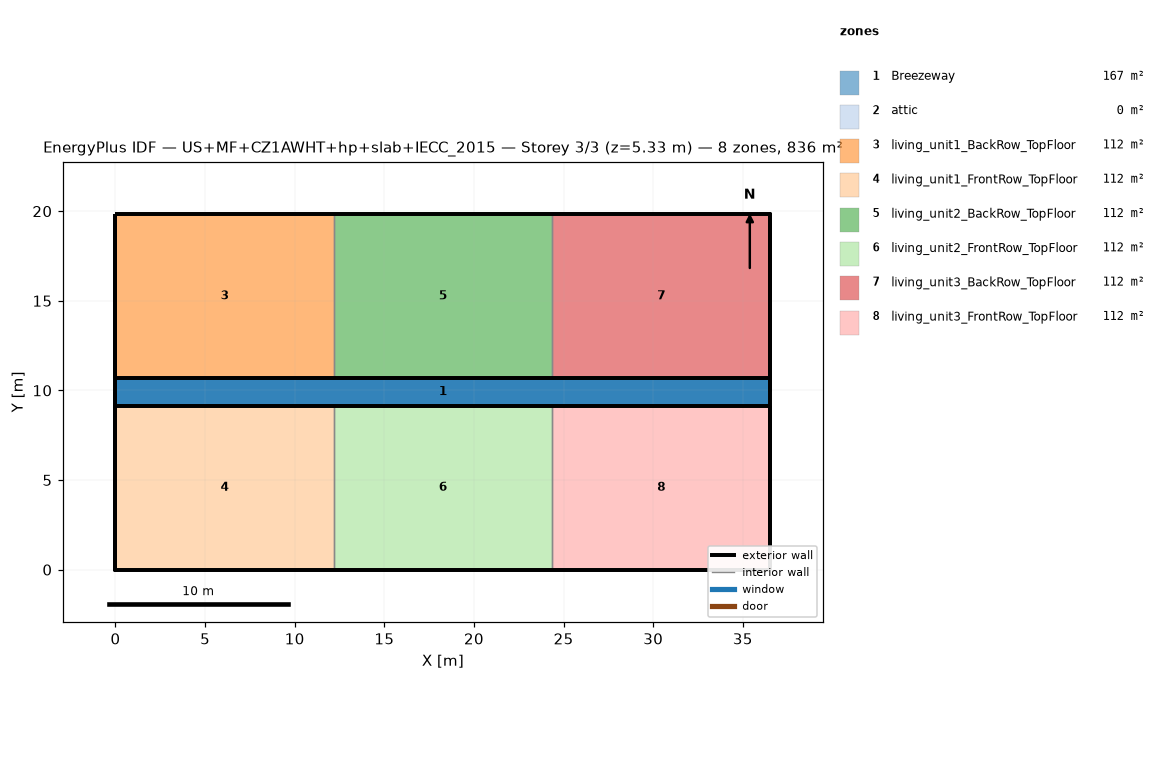
=== STOREY PLAN SPEC (per zone: floor XY polygon, exterior-wall plan segments, windows/doors) ===
zone 1: Breezeway  (167.0 m²)
  floor: (36.54, 9.16) (0.00, 9.16) (0.00, 10.68) (36.54, 10.68)
  floor: (36.54, 9.16) (0.00, 9.16) (0.00, 10.68) (36.54, 10.68)
  floor: (36.54, 9.16) (0.00, 9.16) (0.00, 10.68) (36.54, 10.68)
zone 2: attic  (0.0 m²)
  exterior wall: (36.54, 0.00) – (36.54, 19.84) – (36.54, 9.92)  [29.8 m]
  exterior wall: (0.00, 19.84) – (0.00, 0.00) – (0.00, 9.92)  [29.8 m]
zone 3: living_unit1_BackRow_TopFloor  (111.5 m²)
  floor: (12.18, 10.68) (0.00, 10.68) (0.00, 19.84) (12.18, 19.84)
  exterior wall: (12.18, 19.84) – (0.00, 19.84)  [12.2 m]
  exterior wall: (0.00, 19.84) – (0.00, 10.68)  [9.2 m]
  exterior wall: (0.00, 10.68) – (12.18, 10.68)  [12.2 m]
  interior walls: 1
zone 4: living_unit1_FrontRow_TopFloor  (111.5 m²)
  floor: (12.18, 0.00) (0.00, 0.00) (0.00, 9.16) (12.18, 9.16)
  exterior wall: (0.00, 0.00) – (12.18, 0.00)  [12.2 m]
  exterior wall: (0.00, 9.16) – (0.00, 0.00)  [9.2 m]
  exterior wall: (12.18, 9.16) – (0.00, 9.16)  [12.2 m]
  interior walls: 1
zone 5: living_unit2_BackRow_TopFloor  (111.5 m²)
  floor: (24.36, 10.68) (12.18, 10.68) (12.18, 19.84) (24.36, 19.84)
  exterior wall: (12.18, 10.68) – (24.36, 10.68)  [12.2 m]
  exterior wall: (24.36, 19.84) – (12.18, 19.84)  [12.2 m]
  interior walls: 2
zone 6: living_unit2_FrontRow_TopFloor  (111.5 m²)
  floor: (24.36, 0.00) (12.18, 0.00) (12.18, 9.16) (24.36, 9.16)
  exterior wall: (12.18, 0.00) – (24.36, 0.00)  [12.2 m]
  exterior wall: (24.36, 9.16) – (12.18, 9.16)  [12.2 m]
  interior walls: 2
zone 7: living_unit3_BackRow_TopFloor  (111.5 m²)
  floor: (36.54, 10.68) (24.36, 10.68) (24.36, 19.84) (36.54, 19.84)
  exterior wall: (36.54, 10.68) – (36.54, 19.84)  [9.2 m]
  exterior wall: (36.54, 19.84) – (24.36, 19.84)  [12.2 m]
  exterior wall: (24.36, 10.68) – (36.54, 10.68)  [12.2 m]
  interior walls: 1
zone 8: living_unit3_FrontRow_TopFloor  (111.5 m²)
  floor: (36.54, 0.00) (24.36, 0.00) (24.36, 9.16) (36.54, 9.16)
  exterior wall: (24.36, 0.00) – (36.54, 0.00)  [12.2 m]
  exterior wall: (36.54, 0.00) – (36.54, 9.16)  [9.2 m]
  exterior wall: (36.54, 9.16) – (24.36, 9.16)  [12.2 m]
  interior walls: 1

=== DERIVED (storey summary) ===
Building: US+MF+CZ1AWHT+hp+slab+IECC_2015
Storey: 3 of 3  (floor level z = 5.33 m)
Storey gross floor area: 836.2 m²
Zones on this storey: 8
  - Breezeway: floor 167.0 m²
  - attic: floor 0.0 m²; exterior wall 59.5 m (81.9 m²); WWR 0.0%
  - living_unit1_BackRow_TopFloor: floor 111.5 m²; exterior wall 33.5 m (86.9 m²); WWR 0.0%
  - living_unit1_FrontRow_TopFloor: floor 111.5 m²; exterior wall 33.5 m (86.9 m²); WWR 0.0%
  - living_unit2_BackRow_TopFloor: floor 111.5 m²; exterior wall 24.4 m (63.1 m²); WWR 0.0%
  - living_unit2_FrontRow_TopFloor: floor 111.5 m²; exterior wall 24.4 m (63.1 m²); WWR 0.0%
  - living_unit3_BackRow_TopFloor: floor 111.5 m²; exterior wall 33.5 m (86.9 m²); WWR 0.0%
  - living_unit3_FrontRow_TopFloor: floor 111.5 m²; exterior wall 33.5 m (86.9 m²); WWR 0.0%
Zone adjacency (shared interzone walls):
  - living_unit1_BackRow_TopFloor ↔ living_unit2_BackRow_TopFloor
  - living_unit1_FrontRow_TopFloor ↔ living_unit2_FrontRow_TopFloor
  - living_unit2_BackRow_TopFloor ↔ living_unit3_BackRow_TopFloor
  - living_unit2_FrontRow_TopFloor ↔ living_unit3_FrontRow_TopFloor